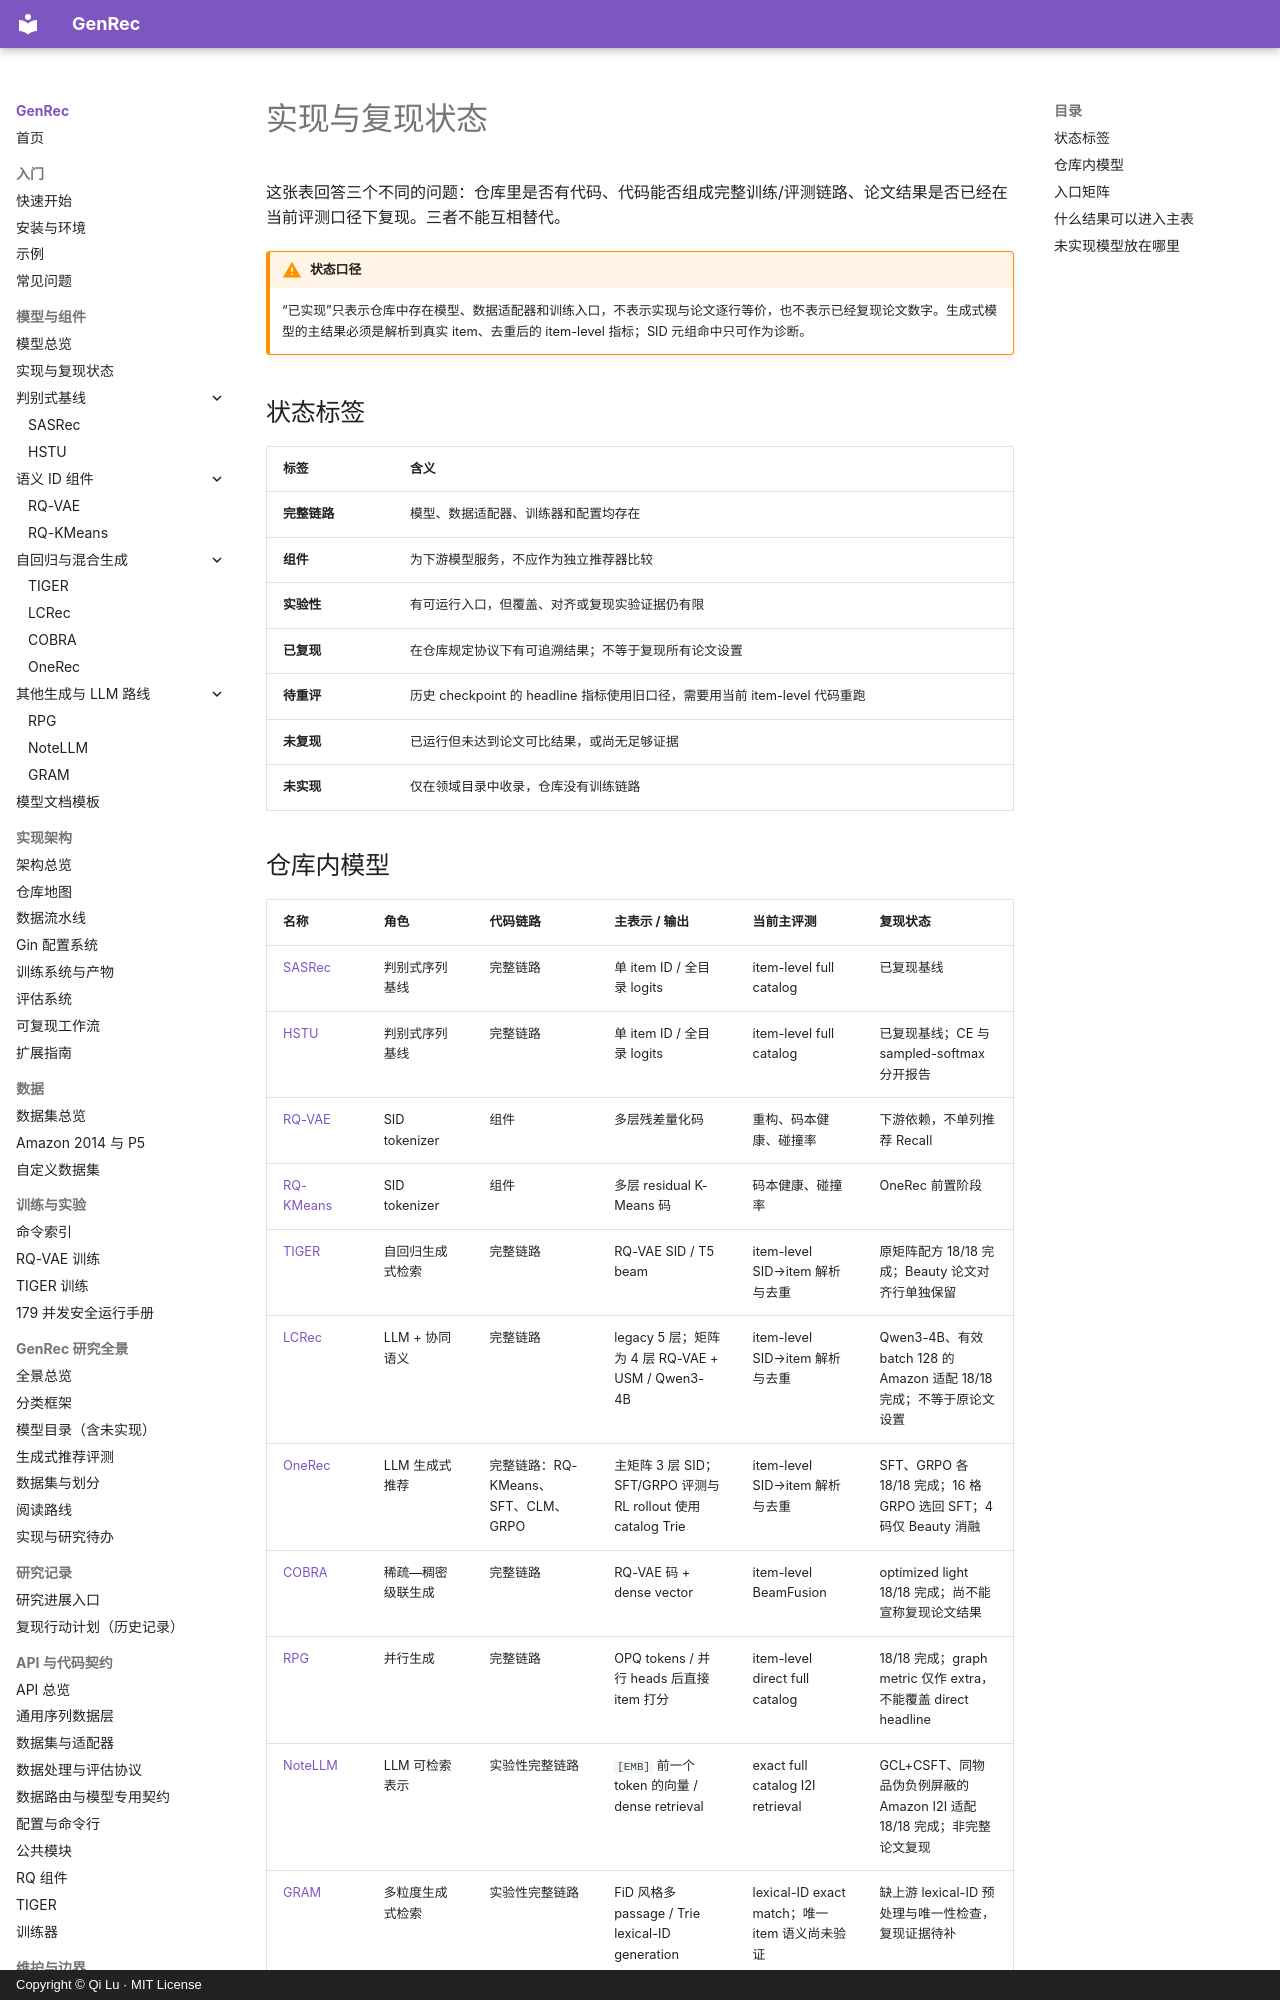

repository: phonism/genrec · page: zh/reference/model-status/index.html · generator: mkdocs · copyright: Copyright © Qi Lu · MIT License

# 实现与复现状态

这张表回答三个不同的问题：仓库里是否有代码、代码能否组成完整训练/评测链路、论文结果是否已经在当前评测口径下复现。三者不能互相替代。

!!! warning "状态口径"
    “已实现”只表示仓库中存在模型、数据适配器和训练入口，不表示实现与论文逐行等价，也不表示已经复现论文数字。生成式模型的主结果必须是解析到真实 item、去重后的 item-level 指标；SID 元组命中只可作为诊断。

## 状态标签

| 标签 | 含义 |
|---|---|
| **完整链路** | 模型、数据适配器、训练器和配置均存在 |
| **组件** | 为下游模型服务，不应作为独立推荐器比较 |
| **实验性** | 有可运行入口，但覆盖、对齐或复现实验证据仍有限 |
| **已复现** | 在仓库规定协议下有可追溯结果；不等于复现所有论文设置 |
| **待重评** | 历史 checkpoint 的 headline 指标使用旧口径，需要用当前 item-level 代码重跑 |
| **未复现** | 已运行但未达到论文可比结果，或尚无足够证据 |
| **未实现** | 仅在领域目录中收录，仓库没有训练链路 |
